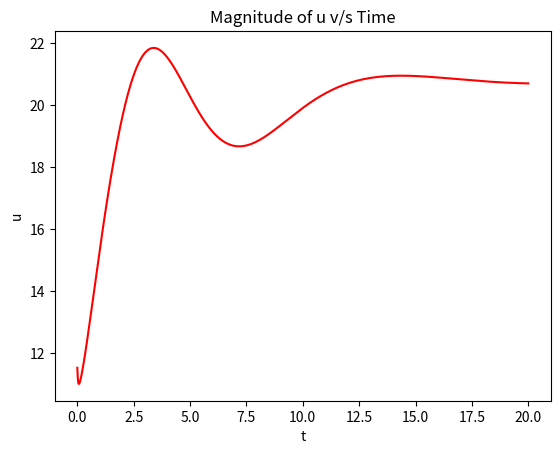
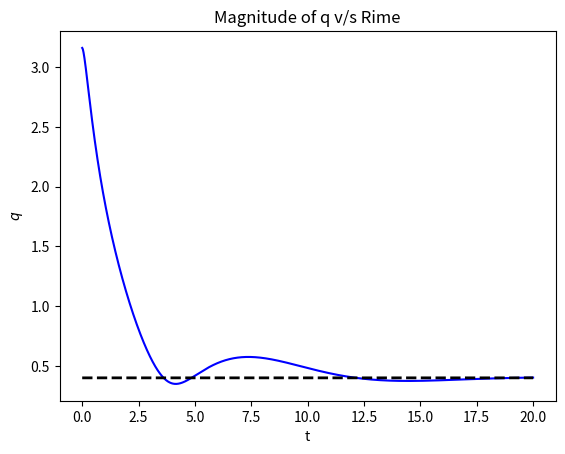
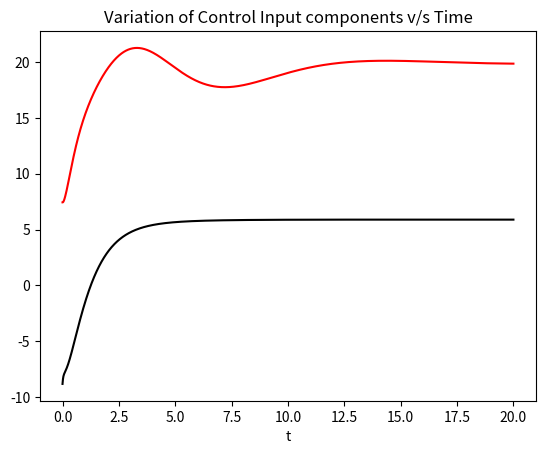
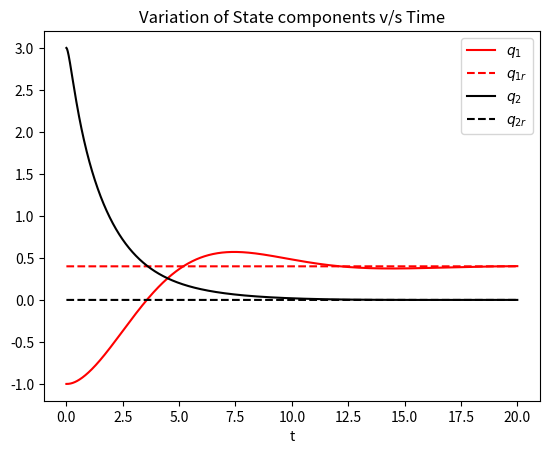

These figures' Python source, in order:
import numpy as np
import matplotlib.pyplot as plt

class TWO_LINK_MANIPULATOR:
    def __init__(self, p1, p2, p3, qr, q0, D, Kp, ks = 1):
        self.q = q0 
        self.q_dot = np.zeros(np.shape(self.q),dtype = 'float64' )
        self.q_dot_dot = np.zeros(np.shape(self.q), dtype = 'float64')
        self.qr = qr
        self.e = self.q - self.qr #defining error term
        
        self.p1 = p1
        self.p2 = p2
        self.p3 = p3
        self.m1 = 2.5
        self.m2 = 1.5
        self.l = 0.4
        self.g = 9.81
        self.dt = 0.01

        self.D = D 
        self.Kp =  Kp
        self.ks = ks # control law gain
        # ks is set to one by default
        
        # Initial variable updation
        self.q1 = self.q[0]
        self.q2 = self.q[1]
        self.q1_dot = self.q_dot[0]
        self.q2_dot = self.q_dot[1]

        self.M = np.array([[self.p1 + (2 * self.p3 * np.cos(self.q2)), self.p2 + (self.p3 * np.cos(self.q2))],[(self.p3 * np.cos(self.q2)), self.p2]])
        self.C = self.p3 * np.sin(self.q2) * np.array([[-self.q2_dot, self.q1_dot + self.q2_dot],[self.q1_dot, 0]])
        self.g_eff = self.g * np.array([(self.l * (self.m1 + self.m2) * np.cos(self.q1)) + (self.l * self.m2 * np.cos(self.q1 + self.q2)), self.l * self.m2 * np.cos(self.q2)])      

    def dynamic_state_updation(self):
        self.q1 = self.q[0]
        self.q2 = self.q[1]
        self.q1_dot = self.q_dot[0]
        self.q2_dot = self.q_dot[1]
        
        self.M = np.array([[self.p1 + (2 * self.p3 * np.cos(self.q2)), self.p2 + (self.p3 * np.cos(self.q2))],[(self.p3 * np.cos(self.q2)), self.p2]])
        self.C = self.p3 * np.sin(self.q2) * np.array([[-self.q2_dot, self.q1_dot + self.q2_dot],[self.q1_dot, 0]])
        self.g_eff = self.g * np.array([(self.l * (self.m1 + self.m2) * np.cos(self.q1)) + (self.l * self.m2 * np.cos(self.q1 + self.q2)), self.l * self.m2 * np.cos(self.q2)])      

        self.e = self.q - self.qr
        self.q_dot_dot = np.matmul(np.linalg.inv(self.M),(-self.ks * np.tanh(self.q_dot) - np.matmul(self.C,self.q_dot) - np.matmul(self.D, self.q_dot) - np.matmul(self.Kp ,self.e)))
        self.q_dot += self.q_dot_dot * self.dt
        self.q += self.q_dot * self.dt
    
    def iterate(self, t_f):
        self.t = np.linspace(0,t_f,int(t_f/self.dt))
        self.u_array = []
        self.q_array = []
        self.qr_array = []
        self.q1_array = []
        self.q1_r_array = []
        self.q2_array = []
        self.q2_r_array = []
        self.u1_array = []
        self.u2_array = []
        for _ in range(len(self.t)):
            u = self.g_eff - np.matmul(self.Kp , self.e) - self.ks * np.tanh(self.q_dot)
            self.u_array.append(np.linalg.norm(u))
            self.q_array.append(np.linalg.norm(self.q))
            self.qr_array.append(np.linalg.norm(self.qr))
            self.q1_array.append(self.q[0])
            self.q2_array.append(self.q[1])
            self.u1_array.append(u[0])
            self.u2_array.append(u[1])
            self.q1_r_array.append(self.qr[0])
            self.q2_r_array.append(self.qr[1])

            self.dynamic_state_updation()
        

    def plot(self):
        plt.subplots(1)
        plt.plot(self.t, self.u_array, 'red')
        plt.xlabel("t")
        plt.ylabel("u")
        plt.title("Magnitude of u v/s Time")
    
        plt.subplots(1)
        plt.plot(self.t, self.q_array, 'blue')
        plt.plot(self.t, self.qr_array, 'k--', label = r"$q_r$", linewidth = 2)
        plt.xlabel("t")
        plt.ylabel(r"$q$")
        plt.title("Magnitude of q v/s Rime")
    
        plt.subplots(1)
        plt.plot(self.t, self.u1_array, 'red', label = r"$u_1$")
        plt.plot(self.t, self.u2_array, 'black', label = r"$u_2$")
        plt.xlabel("t")
        plt.title("Variation of Control Input components v/s Time")
    
        plt.subplots(1)
        plt.plot(self.t, self.q1_array, 'red', label = r"$q_1$")
        plt.plot(self.t, self.q1_r_array, 'r--', label = r"$q_{1r}$")
        plt.plot(self.t, self.q2_array, 'black', label = r"$q_2$")
        plt.plot(self.t, self.q2_r_array, 'k--', label = r"$q_{2r}$")
        plt.xlabel("t")
        plt.title("Variation of State components v/s Time")
        plt.legend()

        plt.show()
    
if __name__ == '__main__':
    # [redacted]
    X = 1.
    p1 = 3.31 + (X/30)
    p2 = 0.116 + (X/500)
    p3 = 0.16 + (X/400)

    qr = np.array([0.4, 0], dtype = 'float64')
    q0 = np.array([-1, 3], dtype = 'float64')


    # As of here, I have take them as Identity Matrices, such that D is a positive semi-definite matrix and K_p is a symmetric positive definite
    D = np.array([[1, 0 ],[0, 1]], dtype = 'float64')
    Kp = np.array([[1, 0 ],[0, 1]],dtype = 'float64')
    
    manipulator = TWO_LINK_MANIPULATOR(p1, p2, p3, qr, q0, D, Kp)
    manipulator.iterate(20)
    print("Initial input:", q0)
    print("Kp:", Kp)
    manipulator.plot()

    # also, you may pass ks (control law gain) which is by defalt set to 1 to observe the change
    
    #########################################################################

    # uncomment the below lines to see convergence on different initial values

    # q1 = np.array([1, 0], dtype = 'float64')
    # q2 = np.array([3,6], dtype = 'float64')
    # q3 = np.array([-2, 7], dtype = 'float64')

    # manipulator1 = TWO_LINK_MANIPULATOR(p1, p2, p3, qr, q0, D, Kp)
    # manipulator2 = TWO_LINK_MANIPULATOR(p1, p2, p3, qr, q1, D, Kp)
    # manipulator3 = TWO_LINK_MANIPULATOR(p1, p2, p3, qr, q2, D, Kp)
    # manipulator4 = TWO_LINK_MANIPULATOR(p1, p2, p3, qr, q3, D, Kp)

    # manipulator1.iterate(20)
    # manipulator2.iterate(20)
    # manipulator3.iterate(20)
    # manipulator4.iterate(20)

    # plt.subplots(1)
    # plt.plot(manipulator1.t, manipulator1.q_array, 'blue', label = "q_0 = [1, 2]")
    # plt.plot(manipulator2.t, manipulator2.q_array, 'green',label = "q_0 = [0, 1]")
    # plt.plot(manipulator3.t, manipulator3.q_array, 'orange',label = "q_0 = [3, 6]")
    # plt.plot(manipulator4.t, manipulator4.q_array, 'red',label = "q_0 = [-1, 5]")
    # plt.plot(manipulator1.t, manipulator1.qr_array, 'k--', label = r"$q_r$", linewidth = 2)
    # plt.xlabel("t")
    # plt.ylabel(r"$q$")
    # plt.title("Magnitude of q v/s Time")
    # plt.legend()
    # plt.show()

    #####################################################################################